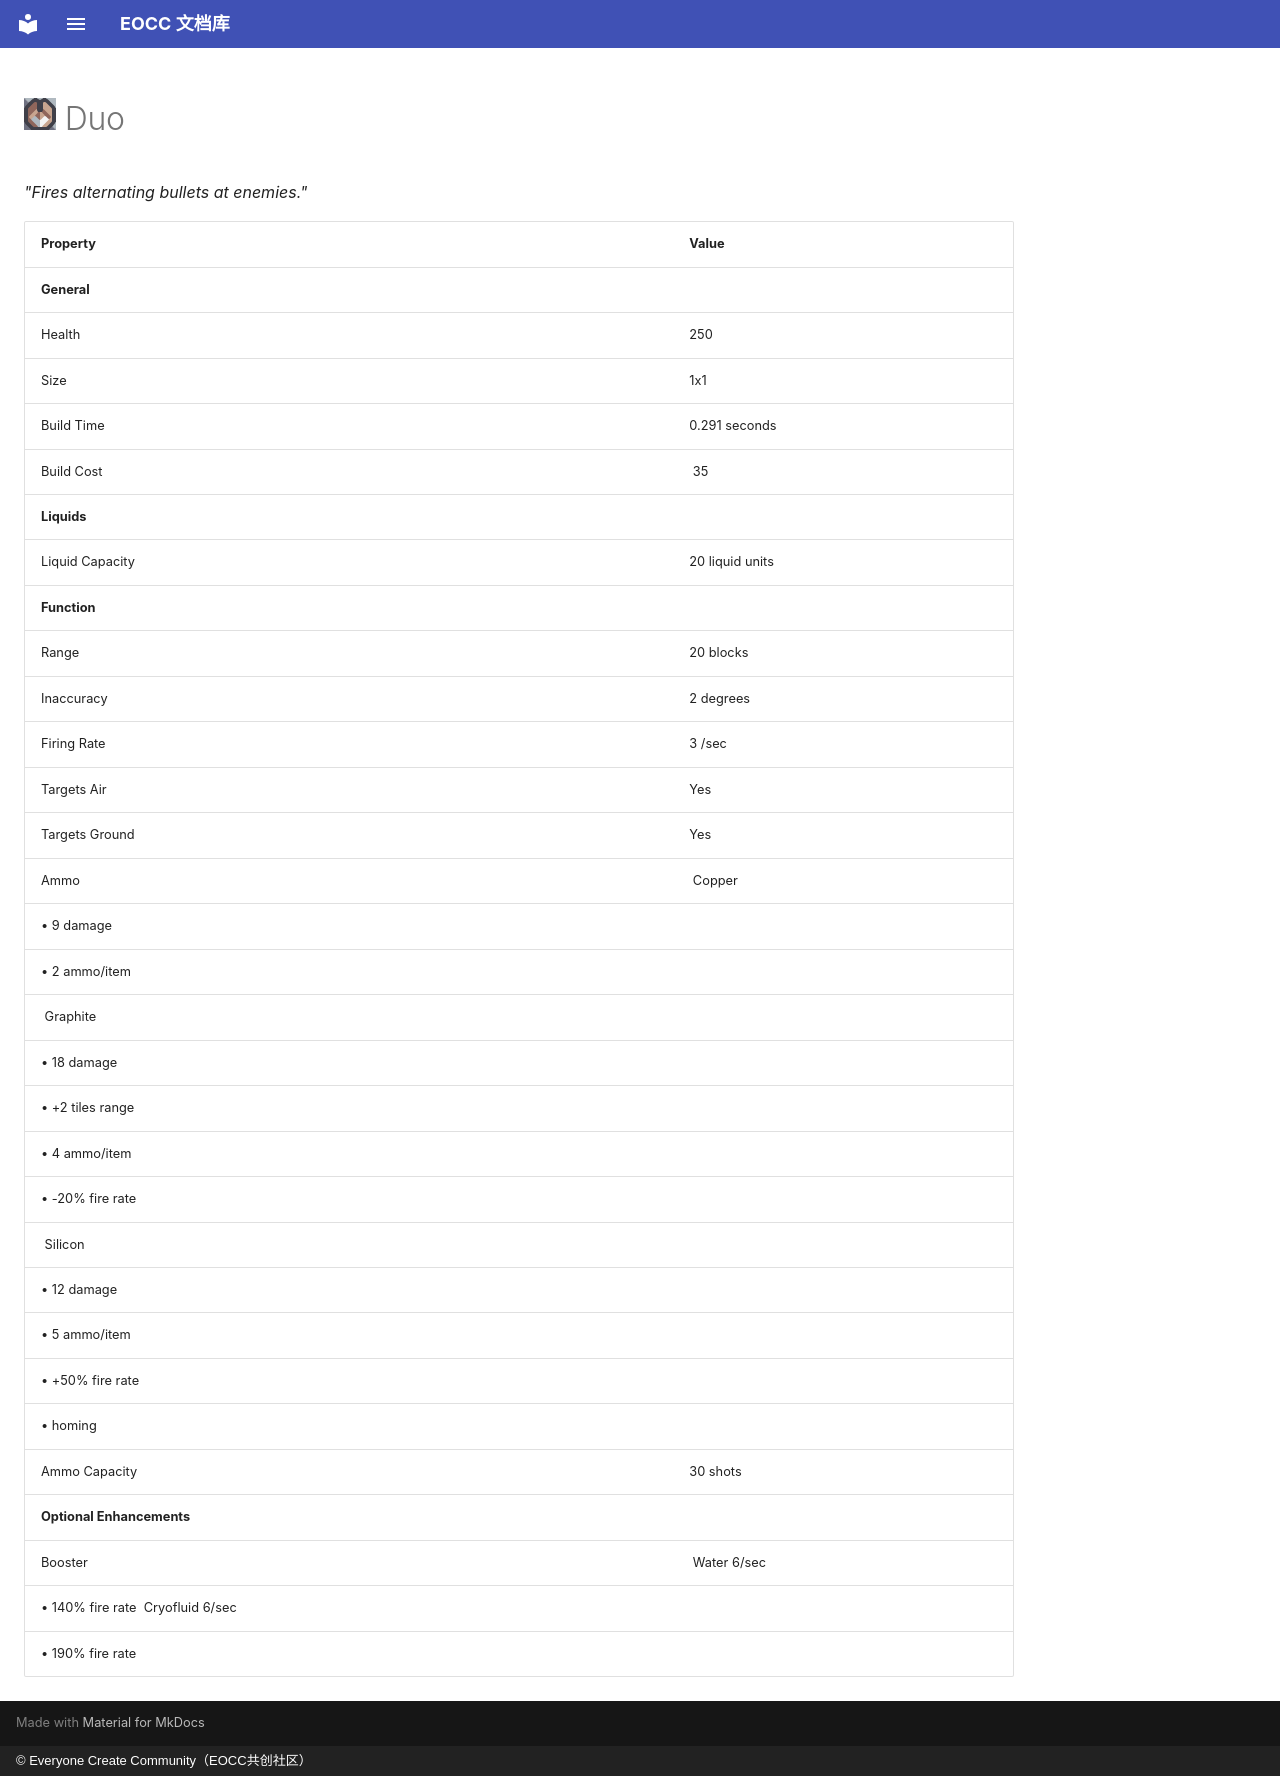

repository: eoccc/eoccc.github.io · page: wiki/mindustry/en/content/blocks/turret/349-duo/index.html · generator: mkdocs · copyright: © Everyone Create Community（EOCC共创社区）

# <img src="../../../../../../../ext/img/mindustry/block-duo-ui.png" alt=""> Duo

*"Fires alternating bullets at enemies."*

| Property | Value |
|---|---|
| **General** |  |
| Health | 250 |
| Size | 1x1 |
| Build Time | 0.291  seconds |
| Build Cost | [<img src="../../../../../../../ext/img/mindustry/item-copper.png" alt="">](/wiki/content/items/0-copper) 35 |
| **Liquids** |  |
| Liquid Capacity | 20  liquid units |
| **Function** |  |
| Range | 20  blocks |
| Inaccuracy | 2  degrees |
| Firing Rate | 3 /sec |
| Targets Air | Yes |
| Targets Ground | Yes |
| Ammo | [<img src="../../../../../../../ext/img/mindustry/item-copper.png" alt="">](/wiki/content/items/0-copper) Copper
 • 9 damage
 • 2 ammo/item
[<img src="../../../../../../../ext/img/mindustry/item-graphite.png" alt="">](/wiki/content/items/3-graphite) Graphite
 • 18 damage
 • +2 tiles range
 • 4 ammo/item
 • -20% fire rate
[<img src="../../../../../../../ext/img/mindustry/item-silicon.png" alt="">](/wiki/content/items/9-silicon) Silicon
 • 12 damage
 • 5 ammo/item
 • +50% fire rate
 • homing |
| Ammo Capacity | 30  shots |
| **Optional Enhancements** |  |
| Booster | [<img src="../../../../../../../ext/img/mindustry/liquid-water.png" alt="">](/wiki/content/liquids/0-water) Water 6/sec
 • 140% fire rate [<img src="../../../../../../../ext/img/mindustry/liquid-cryofluid.png" alt="">](/wiki/content/liquids/3-cryofluid) Cryofluid 6/sec
 • 190% fire rate |
